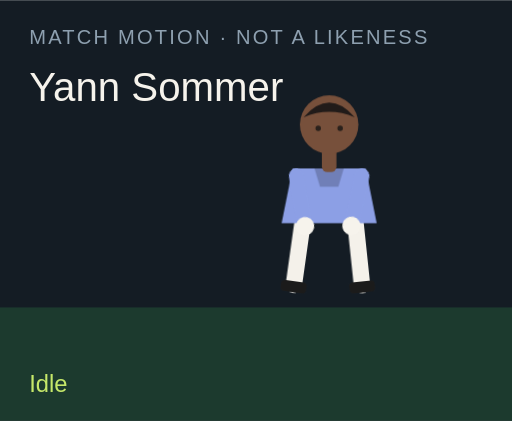
t = 0.00 s
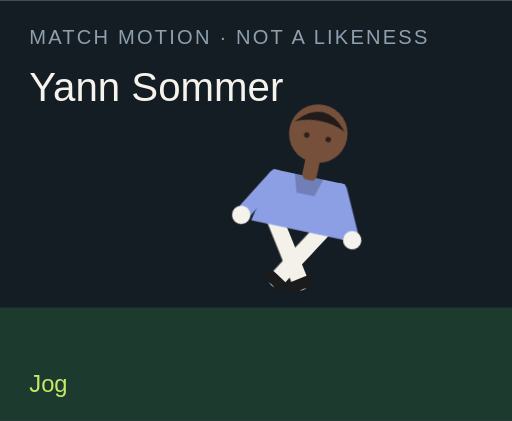
t = 1.50 s
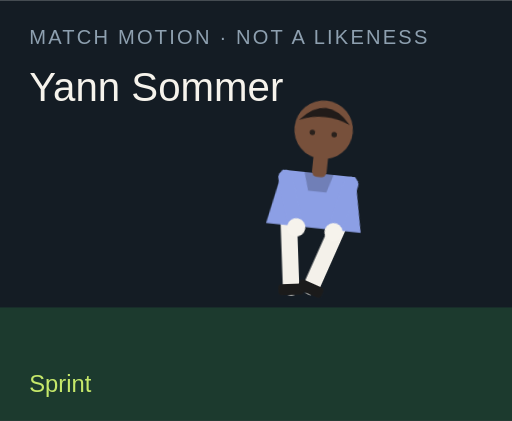
t = 3.00 s
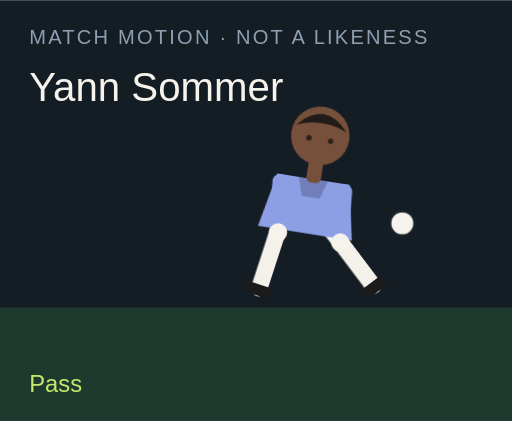
t = 4.50 s
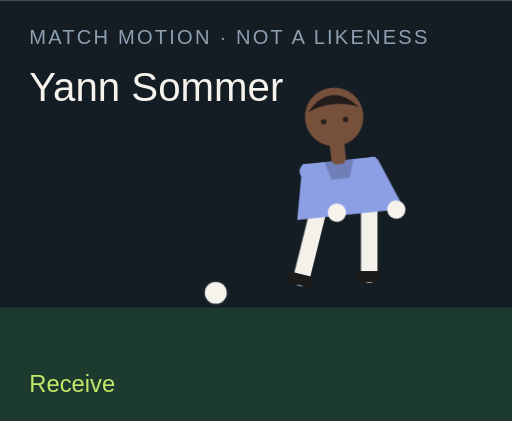
t = 6.00 s
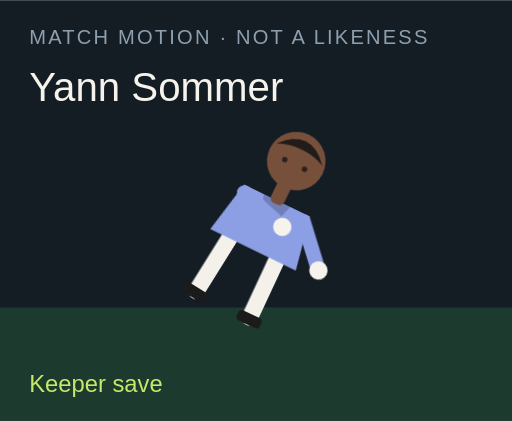
t = 7.50 s

The animated SVG that drew these frames (rendered in a browser with its animation timeline set to each time). Animation: 18 CSS @keyframes rules; one cycle of 9.00 s, repeats indefinitely.

<?xml version="1.0" encoding="UTF-8"?>
<svg xmlns="http://www.w3.org/2000/svg" viewBox="0 0 280 230" role="img">
  <style>@media (prefers-reduced-motion: reduce){animate,animateTransform{display:none}}</style>
  <rect width="280" height="230" fill="#141c24"/>
  <rect y="168" width="280" height="62" fill="#1c3a2e"/>
  <text x="16" y="24" fill="#8ea0b0" font-family="Arial,sans-serif" font-size="11" letter-spacing="1.2">MATCH MOTION · NOT A LIKENESS</text>
  <text x="16" y="55" fill="#f6f3ec" font-family="Impact,sans-serif" font-size="22">Yann Sommer</text>
  <circle r="7" fill="#f6f3ec" stroke="#172028" stroke-width="2" id="motion-70686" cx="150" cy="160" opacity="0">
    
    
    
  </circle>
  <g transform="translate(132 40)">
    <g id="motion-70708" transform="rotate(0 48 90)">
      
      <g id="motion-70710" transform="translate(0 0)">
        
        <g transform="translate(34 78)"><g id="motion-70712" transform="rotate(8)"><path d="M0 0 V38" stroke="#f4f1ea" stroke-width="9" stroke-linecap="round"/><rect x="-7" y="36" width="14" height="6" rx="2" fill="#1b1b1b"/></g></g>
        <g transform="translate(62 78)"><g id="motion-70714" transform="rotate(-6)"><path d="M0 0 V38" stroke="#f4f1ea" stroke-width="9" stroke-linecap="round"/><rect x="-7" y="36" width="14" height="6" rx="2" fill="#1b1b1b"/></g></g>
        <path d="M28 52 h40 l6 30 H22 Z" fill="#8c9fe5"/>
        <path d="M40 52 h16 l-3 10 H43 Z" fill="#000" opacity=".2"/>
        <g transform="translate(30 56)"><g id="motion-70716" transform="rotate(-10)"><path d="M0 0 V28" stroke="#8c9fe5" stroke-width="8" stroke-linecap="round"/><circle cx="0" cy="28" r="5" fill="#f6f3ec"/></g></g>
        <g transform="translate(66 56)"><g id="motion-70718" transform="rotate(12)"><path d="M0 0 V28" stroke="#8c9fe5" stroke-width="8" stroke-linecap="round"/><circle cx="0" cy="28" r="5" fill="#f6f3ec"/></g></g>
        <rect x="44" y="40" width="8" height="14" rx="3" fill="#77503b"/>
        <circle cx="48" cy="28" r="16" fill="#77503b"/>
        <path d="M34 24 Q48 8 62 24 Q48 18 34 24" fill="#211b19"/>
        <circle cx="42" cy="30" r="1.5" fill="#2a211c"/><circle cx="54" cy="30" r="1.5" fill="#2a211c"/>
      </g>
    </g>
  </g>
  <text x="16" y="214" fill="#c6e86a" font-family="Arial,sans-serif" font-size="13" opacity="1" id="motion-70690">Idle</text><text x="16" y="214" fill="#c6e86a" font-family="Arial,sans-serif" font-size="13" opacity="0" id="motion-70692">Jog</text><text x="16" y="214" fill="#c6e86a" font-family="Arial,sans-serif" font-size="13" opacity="0" id="motion-70694">Sprint</text><text x="16" y="214" fill="#c6e86a" font-family="Arial,sans-serif" font-size="13" opacity="0" id="motion-70696">Dribble</text><text x="16" y="214" fill="#c6e86a" font-family="Arial,sans-serif" font-size="13" opacity="0" id="motion-70698">Pass</text><text x="16" y="214" fill="#c6e86a" font-family="Arial,sans-serif" font-size="13" opacity="0" id="motion-70700">Shoot</text><text x="16" y="214" fill="#c6e86a" font-family="Arial,sans-serif" font-size="13" opacity="0" id="motion-70702">Receive</text><text x="16" y="214" fill="#c6e86a" font-family="Arial,sans-serif" font-size="13" opacity="0" id="motion-70704">Keeper save</text><text x="16" y="214" fill="#c6e86a" font-family="Arial,sans-serif" font-size="13" opacity="0" id="motion-70706">Gloves up</text>
<style>@keyframes track-70687{0%{cx:150px}11.1%{cx:156px}22.2%{cx:164px}33.300000000000004%{cx:142px}44.4%{cx:190px}55.60000000000001%{cx:250px}66.7%{cx:118px}77.8%{cx:150px}88.9%{cx:150px}100%{cx:150px}}@keyframes track-70688{0%{cy:160px}11.1%{cy:158px}22.2%{cy:154px}33.300000000000004%{cy:156px}44.4%{cy:148px}55.60000000000001%{cy:96px}66.7%{cy:160px}77.8%{cy:160px}88.9%{cy:160px}100%{cy:160px}}@keyframes track-70689{0%{opacity:0}11.1%{opacity:0}22.2%{opacity:0}33.300000000000004%{opacity:1}44.4%{opacity:1}55.60000000000001%{opacity:1}66.7%{opacity:1}77.8%{opacity:0}88.9%{opacity:0}100%{opacity:0}}@keyframes track-70691{0%{opacity:1}11.1%{opacity:0}22.2%{opacity:0}33.300000000000004%{opacity:0}44.4%{opacity:0}55.60000000000001%{opacity:0}66.7%{opacity:0}77.8%{opacity:0}88.9%{opacity:0}100%{opacity:1}}@keyframes track-70693{0%{opacity:0}11.1%{opacity:1}22.2%{opacity:0}33.300000000000004%{opacity:0}44.4%{opacity:0}55.60000000000001%{opacity:0}66.7%{opacity:0}77.8%{opacity:0}88.9%{opacity:0}100%{opacity:0}}@keyframes track-70695{0%{opacity:0}11.1%{opacity:0}22.2%{opacity:1}33.300000000000004%{opacity:0}44.4%{opacity:0}55.60000000000001%{opacity:0}66.7%{opacity:0}77.8%{opacity:0}88.9%{opacity:0}100%{opacity:0}}@keyframes track-70697{0%{opacity:0}11.1%{opacity:0}22.2%{opacity:0}33.300000000000004%{opacity:1}44.4%{opacity:0}55.60000000000001%{opacity:0}66.7%{opacity:0}77.8%{opacity:0}88.9%{opacity:0}100%{opacity:0}}@keyframes track-70699{0%{opacity:0}11.1%{opacity:0}22.2%{opacity:0}33.300000000000004%{opacity:0}44.4%{opacity:1}55.60000000000001%{opacity:0}66.7%{opacity:0}77.8%{opacity:0}88.9%{opacity:0}100%{opacity:0}}@keyframes track-70701{0%{opacity:0}11.1%{opacity:0}22.2%{opacity:0}33.300000000000004%{opacity:0}44.4%{opacity:0}55.60000000000001%{opacity:1}66.7%{opacity:0}77.8%{opacity:0}88.9%{opacity:0}100%{opacity:0}}@keyframes track-70703{0%{opacity:0}11.1%{opacity:0}22.2%{opacity:0}33.300000000000004%{opacity:0}44.4%{opacity:0}55.60000000000001%{opacity:0}66.7%{opacity:1}77.8%{opacity:0}88.9%{opacity:0}100%{opacity:0}}@keyframes track-70705{0%{opacity:0}11.1%{opacity:0}22.2%{opacity:0}33.300000000000004%{opacity:0}44.4%{opacity:0}55.60000000000001%{opacity:0}66.7%{opacity:0}77.8%{opacity:1}88.9%{opacity:0}100%{opacity:0}}@keyframes track-70707{0%{opacity:0}11.1%{opacity:0}22.2%{opacity:0}33.300000000000004%{opacity:0}44.4%{opacity:0}55.60000000000001%{opacity:0}66.7%{opacity:0}77.8%{opacity:0}88.9%{opacity:1}100%{opacity:0}}@keyframes track-70709{0%{transform:rotate(0deg)}11.1%{transform:rotate(8deg)}22.2%{transform:rotate(16deg)}33.300000000000004%{transform:rotate(6deg)}44.4%{transform:rotate(4deg)}55.60000000000001%{transform:rotate(14deg)}66.7%{transform:rotate(-6deg)}77.8%{transform:rotate(52deg)}88.9%{transform:rotate(0deg)}100%{transform:rotate(0deg)}}@keyframes track-70711{0%{transform:translate(0px,0px)}11.1%{transform:translate(0px,-3px)}22.2%{transform:translate(0px,-6px)}33.300000000000004%{transform:translate(0px,-2px)}44.4%{transform:translate(0px,2px)}55.60000000000001%{transform:translate(0px,-4px)}66.7%{transform:translate(0px,1px)}77.8%{transform:translate(0px,16px)}88.9%{transform:translate(0px,-12px)}100%{transform:translate(0px,0px)}}@keyframes track-70713{0%{transform:rotate(8deg)}11.1%{transform:rotate(-26deg)}22.2%{transform:rotate(-42deg)}33.300000000000004%{transform:rotate(-8deg)}44.4%{transform:rotate(6deg)}55.60000000000001%{transform:rotate(12deg)}66.7%{transform:rotate(20deg)}77.8%{transform:rotate(18deg)}88.9%{transform:rotate(-6deg)}100%{transform:rotate(8deg)}}@keyframes track-70715{0%{transform:rotate(-6deg)}11.1%{transform:rotate(24deg)}22.2%{transform:rotate(38deg)}33.300000000000004%{transform:rotate(18deg)}44.4%{transform:rotate(-38deg)}55.60000000000001%{transform:rotate(-54deg)}66.7%{transform:rotate(6deg)}77.8%{transform:rotate(-8deg)}88.9%{transform:rotate(6deg)}100%{transform:rotate(-6deg)}}@keyframes track-70717{0%{transform:rotate(-10deg)}11.1%{transform:rotate(24deg)}22.2%{transform:rotate(36deg)}33.300000000000004%{transform:rotate(-18deg)}44.4%{transform:rotate(10deg)}55.60000000000001%{transform:rotate(-24deg)}66.7%{transform:rotate(-30deg)}77.8%{transform:rotate(-70deg)}88.9%{transform:rotate(-78deg)}100%{transform:rotate(-10deg)}}@keyframes track-70719{0%{transform:rotate(12deg)}11.1%{transform:rotate(-20deg)}22.2%{transform:rotate(-32deg)}33.300000000000004%{transform:rotate(14deg)}44.4%{transform:rotate(-26deg)}55.60000000000001%{transform:rotate(18deg)}66.7%{transform:rotate(-22deg)}77.8%{transform:rotate(-8deg)}88.9%{transform:rotate(-78deg)}100%{transform:rotate(12deg)}}@media(prefers-reduced-motion:no-preference){#motion-70686{animation:track-70687 9s linear infinite both,track-70688 9s linear infinite both,track-70689 9s steps(1,end) infinite both}#motion-70690{animation:track-70691 9s steps(1,end) infinite both}#motion-70692{animation:track-70693 9s steps(1,end) infinite both}#motion-70694{animation:track-70695 9s steps(1,end) infinite both}#motion-70696{animation:track-70697 9s steps(1,end) infinite both}#motion-70698{animation:track-70699 9s steps(1,end) infinite both}#motion-70700{animation:track-70701 9s steps(1,end) infinite both}#motion-70702{animation:track-70703 9s steps(1,end) infinite both}#motion-70704{animation:track-70705 9s steps(1,end) infinite both}#motion-70706{animation:track-70707 9s steps(1,end) infinite both}#motion-70708{animation:track-70709 9s linear infinite both}#motion-70710{animation:track-70711 9s linear infinite both}#motion-70712{animation:track-70713 9s linear infinite both}#motion-70714{animation:track-70715 9s linear infinite both}#motion-70716{animation:track-70717 9s linear infinite both}#motion-70718{animation:track-70719 9s linear infinite both}}</style></svg>
